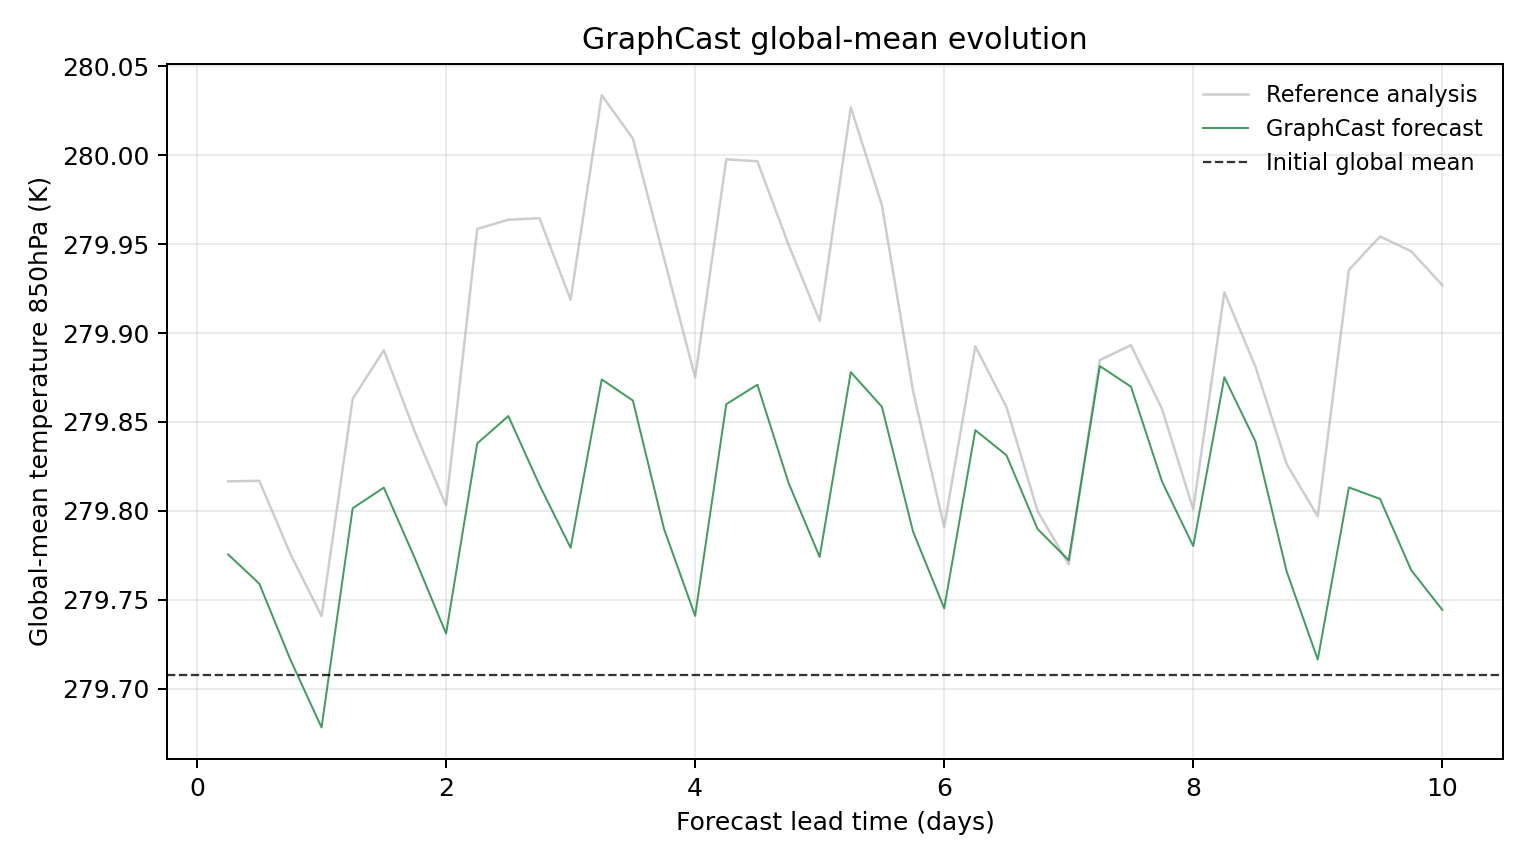

Source data for this figure (header and first rows):
model, scenario, init_time, step, lead_hours, lead_day, global_mean_k, global_mean_anomaly_k, reference_global_mean_k, reference_global_mean_anomaly_k, initial_global_mean_k, metric_id, metric_variable, metric_level_hpa, reference
GraphCast, , 2023-01-23T06:00, 1, 6.0, 0.25, 279.8, 0.06778, 279.8, 0.1089, 279.7, temperature_850hPa, temperature, 850, ground_truth
GraphCast, , 2023-01-23T06:00, 2, 12.0, 0.5, 279.8, 0.05139, 279.8, 0.1092, 279.7, temperature_850hPa, temperature, 850, ground_truth
GraphCast, , 2023-01-23T06:00, 3, 18.0, 0.75, 279.7, 0.008575, 279.8, 0.06802, 279.7, temperature_850hPa, temperature, 850, ground_truth
GraphCast, , 2023-01-23T06:00, 4, 24.0, 1.0, 279.7, -0.02954, 279.7, 0.03314, 279.7, temperature_850hPa, temperature, 850, ground_truth
GraphCast, , 2023-01-23T06:00, 5, 30.0, 1.25, 279.8, 0.09378, 279.9, 0.1553, 279.7, temperature_850hPa, temperature, 850, ground_truth
GraphCast, , 2023-01-23T06:00, 6, 36.0, 1.5, 279.8, 0.1054, 279.9, 0.1826, 279.7, temperature_850hPa, temperature, 850, ground_truth
GraphCast, , 2023-01-23T06:00, 7, 42.0, 1.75, 279.8, 0.06549, 279.8, 0.1366, 279.7, temperature_850hPa, temperature, 850, ground_truth
GraphCast, , 2023-01-23T06:00, 8, 48.0, 2.0, 279.7, 0.02328, 279.8, 0.0954, 279.7, temperature_850hPa, temperature, 850, ground_truth
GraphCast, , 2023-01-23T06:00, 9, 54.0, 2.25, 279.8, 0.1302, 280, 0.2509, 279.7, temperature_850hPa, temperature, 850, ground_truth
GraphCast, , 2023-01-23T06:00, 10, 60.0, 2.5, 279.9, 0.1456, 280, 0.2561, 279.7, temperature_850hPa, temperature, 850, ground_truth
GraphCast, , 2023-01-23T06:00, 11, 66.0, 2.75, 279.8, 0.1068, 280, 0.2569, 279.7, temperature_850hPa, temperature, 850, ground_truth
GraphCast, , 2023-01-23T06:00, 12, 72.0, 3.0, 279.8, 0.07156, 279.9, 0.2111, 279.7, temperature_850hPa, temperature, 850, ground_truth
GraphCast, , 2023-01-23T06:00, 13, 78.0, 3.25, 279.9, 0.1662, 280, 0.3261, 279.7, temperature_850hPa, temperature, 850, ground_truth
GraphCast, , 2023-01-23T06:00, 14, 84.0, 3.5, 279.9, 0.1544, 280, 0.3017, 279.7, temperature_850hPa, temperature, 850, ground_truth
GraphCast, , 2023-01-23T06:00, 15, 90.0, 3.75, 279.8, 0.08221, 279.9, 0.2345, 279.7, temperature_850hPa, temperature, 850, ground_truth
GraphCast, , 2023-01-23T06:00, 16, 96.0, 4.0, 279.7, 0.03326, 279.9, 0.1674, 279.7, temperature_850hPa, temperature, 850, ground_truth
GraphCast, , 2023-01-23T06:00, 17, 102.0, 4.25, 279.9, 0.1523, 280, 0.29, 279.7, temperature_850hPa, temperature, 850, ground_truth
GraphCast, , 2023-01-23T06:00, 18, 108.0, 4.5, 279.9, 0.1633, 280, 0.2889, 279.7, temperature_850hPa, temperature, 850, ground_truth
GraphCast, , 2023-01-23T06:00, 19, 114.0, 4.75, 279.8, 0.1081, 279.9, 0.2421, 279.7, temperature_850hPa, temperature, 850, ground_truth
GraphCast, , 2023-01-23T06:00, 20, 120.0, 5.0, 279.8, 0.06638, 279.9, 0.1992, 279.7, temperature_850hPa, temperature, 850, ground_truth
GraphCast, , 2023-01-23T06:00, 21, 126.0, 5.25, 279.9, 0.1703, 280, 0.3193, 279.7, temperature_850hPa, temperature, 850, ground_truth
GraphCast, , 2023-01-23T06:00, 22, 132.0, 5.5, 279.9, 0.1508, 280, 0.2642, 279.7, temperature_850hPa, temperature, 850, ground_truth
GraphCast, , 2023-01-23T06:00, 23, 138.0, 5.75, 279.8, 0.08063, 279.9, 0.1597, 279.7, temperature_850hPa, temperature, 850, ground_truth
GraphCast, , 2023-01-23T06:00, 24, 144.0, 6.0, 279.7, 0.03751, 279.8, 0.08313, 279.7, temperature_850hPa, temperature, 850, ground_truth
GraphCast, , 2023-01-23T06:00, 25, 150.0, 6.25, 279.8, 0.1377, 279.9, 0.1849, 279.7, temperature_850hPa, temperature, 850, ground_truth
GraphCast, , 2023-01-23T06:00, 26, 156.0, 6.5, 279.8, 0.1236, 279.9, 0.1507, 279.7, temperature_850hPa, temperature, 850, ground_truth
GraphCast, , 2023-01-23T06:00, 27, 162.0, 6.75, 279.8, 0.08209, 279.8, 0.09219, 279.7, temperature_850hPa, temperature, 850, ground_truth
GraphCast, , 2023-01-23T06:00, 28, 168.0, 7.0, 279.8, 0.06454, 279.8, 0.06223, 279.7, temperature_850hPa, temperature, 850, ground_truth
GraphCast, , 2023-01-23T06:00, 29, 174.0, 7.25, 279.9, 0.1737, 279.9, 0.1771, 279.7, temperature_850hPa, temperature, 850, ground_truth
GraphCast, , 2023-01-23T06:00, 30, 180.0, 7.5, 279.9, 0.1621, 279.9, 0.1855, 279.7, temperature_850hPa, temperature, 850, ground_truth
GraphCast, , 2023-01-23T06:00, 31, 186.0, 7.75, 279.8, 0.1087, 279.9, 0.1495, 279.7, temperature_850hPa, temperature, 850, ground_truth
GraphCast, , 2023-01-23T06:00, 32, 192.0, 8.0, 279.8, 0.07251, 279.8, 0.09314, 279.7, temperature_850hPa, temperature, 850, ground_truth
GraphCast, , 2023-01-23T06:00, 33, 198.0, 8.25, 279.9, 0.1674, 279.9, 0.2153, 279.7, temperature_850hPa, temperature, 850, ground_truth
GraphCast, , 2023-01-23T06:00, 34, 204.0, 8.5, 279.8, 0.1313, 279.9, 0.1733, 279.7, temperature_850hPa, temperature, 850, ground_truth
GraphCast, , 2023-01-23T06:00, 35, 210.0, 8.75, 279.8, 0.05829, 279.8, 0.1187, 279.7, temperature_850hPa, temperature, 850, ground_truth
GraphCast, , 2023-01-23T06:00, 36, 216.0, 9.0, 279.7, 0.008667, 279.8, 0.0892, 279.7, temperature_850hPa, temperature, 850, ground_truth
GraphCast, , 2023-01-23T06:00, 37, 222.0, 9.25, 279.8, 0.1055, 279.9, 0.2278, 279.7, temperature_850hPa, temperature, 850, ground_truth
GraphCast, , 2023-01-23T06:00, 38, 228.0, 9.5, 279.8, 0.09906, 280, 0.2467, 279.7, temperature_850hPa, temperature, 850, ground_truth
GraphCast, , 2023-01-23T06:00, 39, 234.0, 9.75, 279.8, 0.05899, 279.9, 0.2383, 279.7, temperature_850hPa, temperature, 850, ground_truth
GraphCast, , 2023-01-23T06:00, 40, 240.0, 10.0, 279.7, 0.03662, 279.9, 0.2193, 279.7, temperature_850hPa, temperature, 850, ground_truth
